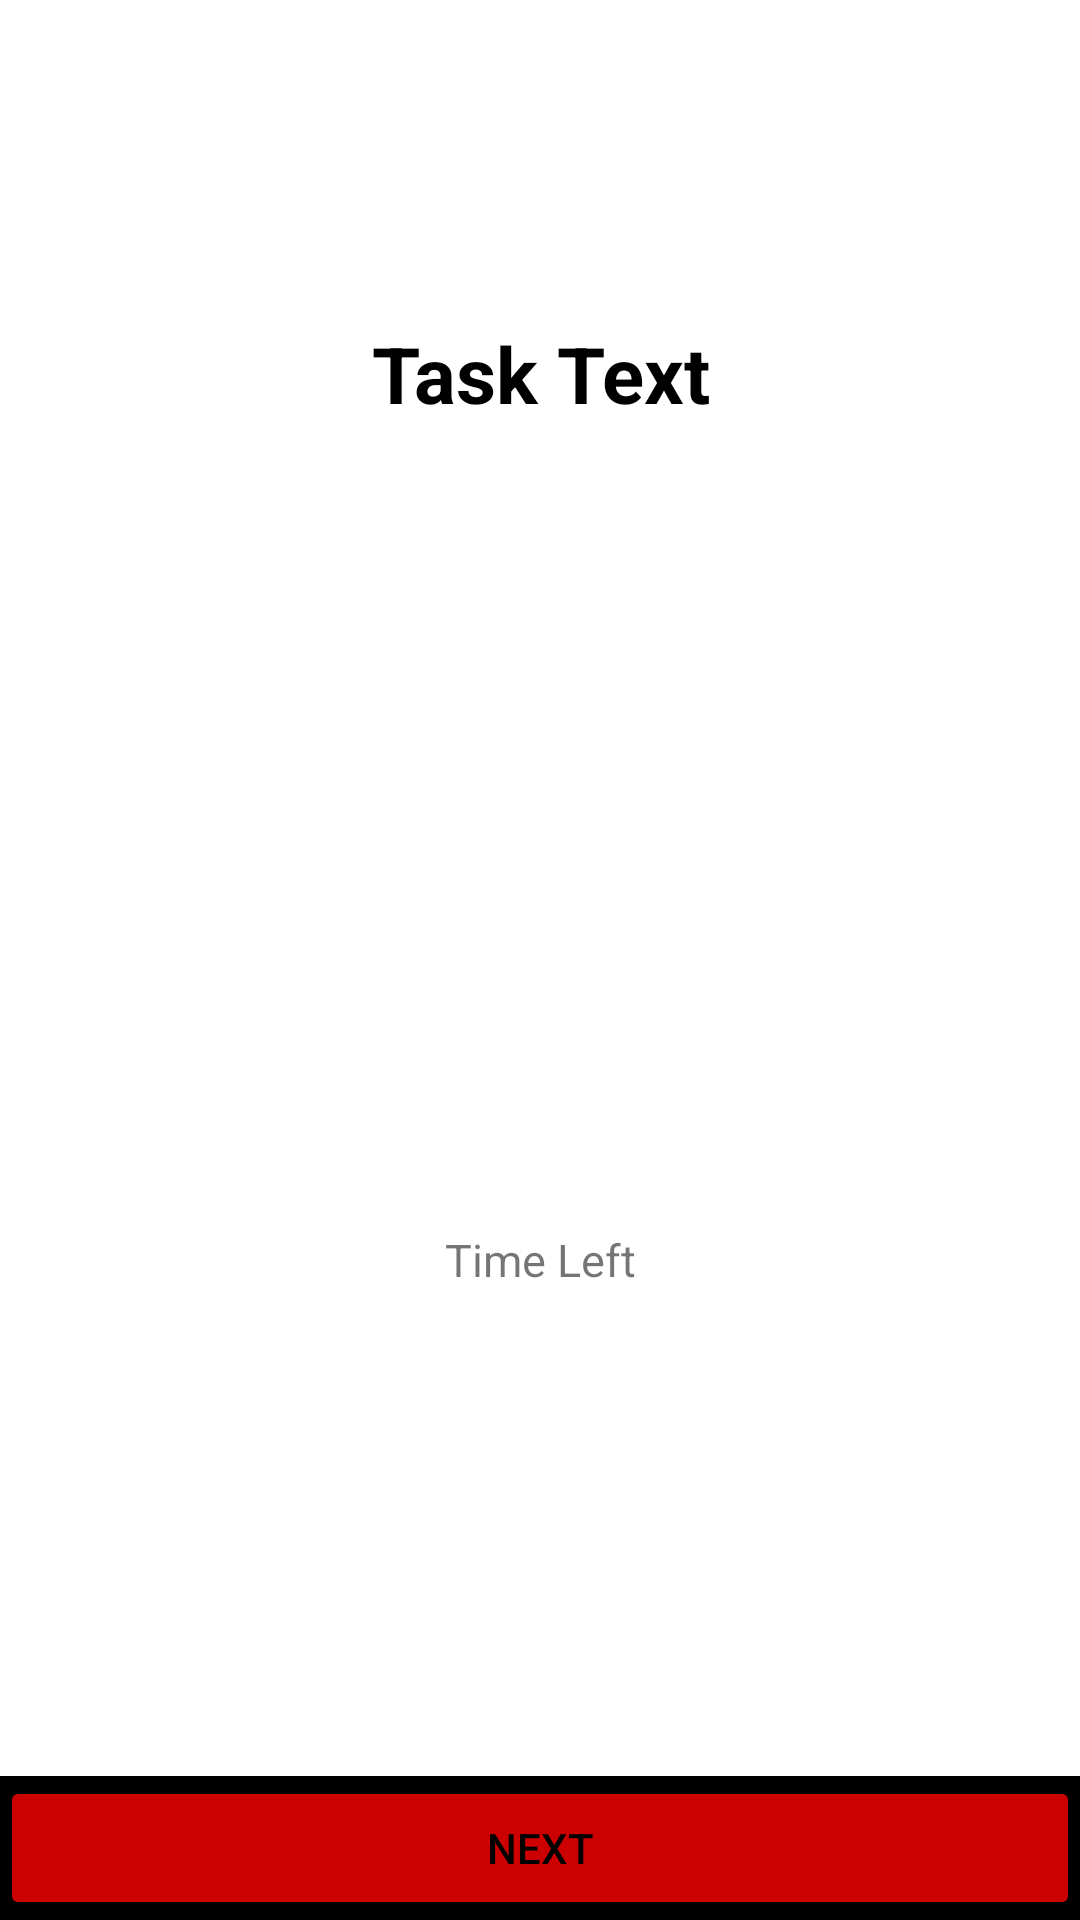

The Android layout XML behind this screen, and the referenced resources:
<!-- AndroidManifest.xml: application theme AppTheme -->
<!-- res/layout/activity_on_going_task_activitiy.xml -->
<?xml version="1.0" encoding="utf-8"?>
<FrameLayout xmlns:android="http://schemas.android.com/apk/res/android"
    xmlns:tools="http://schemas.android.com/tools"
    android:layout_width="match_parent"
    android:layout_height="match_parent"
    android:background="@android:color/white"
    tools:context=".activites.OnGoingTaskActivitiy">

    
    <TextView
        android:layout_width="match_parent"
        android:layout_height="match_parent"
        android:id="@+id/fullscreen_content"/>

    <TextView
        android:id="@+id/task_text"
        android:layout_width="match_parent"
        android:layout_height="249dp"
        android:gravity="center"
        android:keepScreenOn="true"
        android:text="@string/task_text"
        android:textColor="@android:color/black"
        android:textSize="26sp"
        android:textStyle="bold" />

    
    <ImageView
        android:contentDescription="Hour Glass"
        android:id="@+id/hour_glass"
        android:layout_width="wrap_content"
        android:layout_height="wrap_content"
        android:layout_gravity="center"
        android:src="@drawable/ic_launcher_foreground"
        />

    <TextView
        android:id="@+id/time_left"
        android:layout_width="156dp"
        android:layout_height="220dp"
        android:layout_gravity="center"
        android:gravity="bottom|center"
        android:text="Time Left"
        android:textSize="15sp" />

    <FrameLayout
        android:layout_width="match_parent"
        android:layout_height="match_parent"
        android:fitsSystemWindows="true">

        <LinearLayout
            android:id="@+id/fullscreen_content_controls"
            style="?metaButtonBarStyle"
            android:layout_width="match_parent"
            android:layout_height="wrap_content"
            android:layout_gravity="bottom|center_horizontal"
            android:background="@android:color/black"
            android:orientation="horizontal"
            tools:ignore="UselessParent">

            <Button
                android:id="@+id/exit_button"
                android:textColor="@android:color/black"
                android:backgroundTint="@android:color/holo_red_dark"
                android:layout_width="0dp"
                android:layout_height="wrap_content"
                android:layout_weight="1"
                android:text="@string/exit" />

        </LinearLayout>

    </FrameLayout>

</FrameLayout>
<!-- resources referenced by this layout -->
<resources>
  <!-- drawable ic_launcher_foreground (drawable) -->
  <vector xmlns:android="http://schemas.android.com/apk/res/android"
      android:width="108dp"
      android:height="108dp"
      android:viewportWidth="53.300156"
      android:viewportHeight="53.300156">
    <group android:translateX="0.19922093"
        android:translateY="0.4459809">
      <group android:translateX="-0.098265365"
          android:translateY="-0.098265365">
        <group android:translateX="-0.09863386"
            android:translateY="0.38844693">
          <group android:translateX="14.400996"
              android:translateY="13.667635">
            <path
                android:fillColor="#FFFFFF"
                android:pathData="M18,7l-1.41,-1.41 -6.34,6.34 1.41,1.41L18,7zM22.24,5.59L11.66,16.17 7.48,12l-1.41,1.41L11.66,19l12,-12 -1.42,-1.41zM0.41,13.41L6,19l1.41,-1.41L1.83,12 0.41,13.41z"/>
          </group>
        </group>
      </group>
    </group>
  </vector>
  <string name="exit">Next</string>
  <string name="task_text">Task Text</string>
  <style name="AppTheme" parent="Theme.AppCompat.Light.DarkActionBar">
          
          <item name="colorPrimary">@color/colorPrimary</item>
          <item name="colorPrimaryDark">@color/colorPrimaryDark</item>
          <item name="colorAccent">@color/colorPrimary</item>
          <item name="android:textColorPrimary">@android:color/black</item>
          <item name="android:textColorSecondary">@android:color/black</item>
      </style>
  <color name="colorPrimary">#388E3C</color>
  <color name="colorPrimaryDark">#1B5E20</color>
</resources>
